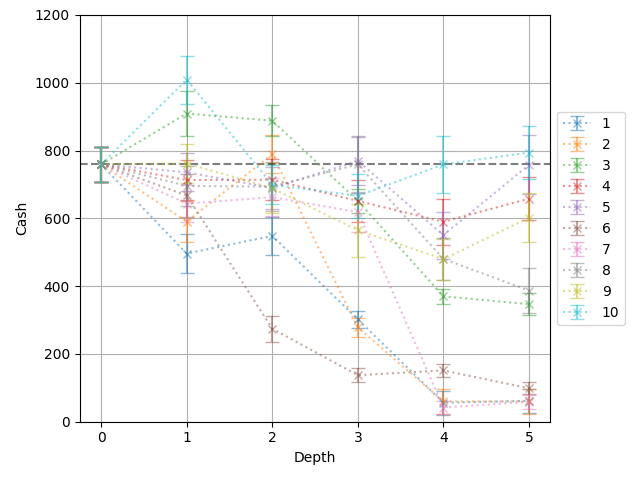

Source data for this figure (header and first rows):
, AgentDQN, AgentDQN_ste, AgentR, AgentR_ste, depth, novelty, expt
0, 759.4, 51.35, 119.9, 7.34, 0, , 1
1, 496.2, 57.92, 170.2, 7.835, 1, agent.AddAgentConservative_seed38, 1
2, 548.3, 56.55, 163.1, 7.533, 2, agent.AddAgentConservative+card.CardDist…, 1
3, 301.9, 25.96, 189.6, 3.674, 3, agent.AddAgentConservative+card.CardDist…, 1
4, 56.25, 35.57, 208.5, 12.94, 4, agent.AddAgentConservative+card.CardDist…, 1
5, 61.62, 36.31, 206.4, 12.97, 5, agent.AddAgentConservative+card.CardDist…, 1
6, 759.4, 51.35, 119.9, 7.34, 0, , 2
7, 590.5, 60.1, 158, 8.16, 1, agent.AddAgentConservative_seed38, 2
8, 789.1, 56.3, 131.5, 7.675, 2, agent.AddAgentConservative+card.CardDist…, 2
9, 278.3, 26.94, 192.9, 3.817, 3, agent.AddAgentConservative+card.CardDist…, 2
10, 59.88, 36.32, 209.5, 12.87, 4, agent.AddAgentConservative+card.CardDist…, 2
11, 59.88, 35.74, 206.7, 12.94, 5, agent.AddAgentConservative+card.CardDist…, 2
12, 759.4, 51.35, 119.9, 7.34, 0, , 3
13, 909.3, 65.25, 156.7, 8.148, 1, conclude_game.LuckySeven_seed81, 3
14, 888.2, 45.33, , , 2, conclude_game.LuckySeven+agent.AgentExch…, 3
15, 651.6, 35.29, , , 3, conclude_game.LuckySeven+agent.AgentExch…, 3
16, 369.9, 22.21, , , 4, conclude_game.LuckySeven+agent.AgentExch…, 3
17, 346.8, 31.75, , , 5, conclude_game.LuckySeven+agent.AgentExch…, 3
18, 759.4, 51.35, 119.9, 7.34, 0, , 4
19, 713.2, 58.01, 126.5, 8.297, 1, conclude_game.SeatChanging_seed97, 4
20, 713.9, 59.88, 126.4, 8.562, 2, conclude_game.SeatChanging+game_element.…, 4
21, 651.4, 61.13, 135.3, 8.746, 3, conclude_game.SeatChanging+game_element.…, 4
22, 590.2, 67.36, 156.5, 7.497, 4, conclude_game.SeatChanging+game_element.…, 4
23, 658, 64.23, 148.9, 7.152, 5, conclude_game.SeatChanging+game_element.…, 4
24, 759.4, 51.35, 119.9, 7.34, 0, , 5
25, 736, 56.34, 123.2, 8.065, 1, action.NoFreeLunch_seed12, 5
26, 689.7, 60.79, 129.8, 8.694, 2, action.NoFreeLunch+game_element.AllOdd_s…, 5
27, 769.7, 70.47, 136.5, 7.84, 3, action.NoFreeLunch+game_element.AllOdd+a…, 5
28, 550.6, 69.57, 160.8, 7.747, 4, action.NoFreeLunch+game_element.AllOdd+a…, 5
29, 758, 87.4, 175.8, 8.282, 5, action.NoFreeLunch+game_element.AllOdd+a…, 5
30, 759.4, 51.35, 119.9, 7.34, 0, , 6
31, 667.5, 62.43, 176.5, 8.28, 1, agent.AddAgentStirring_seed63, 6
32, 274.4, 38.68, 89.1, 4.828, 2, agent.AddAgentStirring+game_element.BuyI…, 6
33, 137.2, 19.97, 40.76, 4.883, 3, agent.AddAgentStirring+game_element.BuyI…, 6
34, 151.3, 20.41, 40.67, 4.787, 4, agent.AddAgentStirring+game_element.BuyI…, 6
35, 98.69, 17.66, 45.31, 4.655, 5, agent.AddAgentStirring+game_element.BuyI…, 6
36, 759.4, 51.35, 119.9, 7.34, 0, , 7
37, 643.8, 54.53, 136.4, 7.805, 1, action.ActionHierarchy_seed66, 7
38, 662.4, 56.61, 133.7, 8.096, 2, action.ActionHierarchy+card.CardDistHigh…, 7
39, 618.3, 58.42, 140, 8.366, 3, action.ActionHierarchy+card.CardDistHigh…, 7
40, 41.81, 18.07, , , 4, action.ActionHierarchy+card.CardDistHigh…, 7
41, 58.96, 20.04, , , 5, action.ActionHierarchy+card.CardDistHigh…, 7
42, 759.4, 51.35, 119.9, 7.34, 0, , 8
43, 695.7, 58.62, 128.9, 8.391, 1, card.CardDistLow_seed15, 8
44, 693.4, 71.79, 129.5, 10.26, 2, card.CardDistLow+action.RoundActionReStr…, 8
45, 759.3, 84.42, 119.9, 12.07, 3, card.CardDistLow+action.RoundActionReStr…, 8
46, 480.3, 61.42, 105.5, 10.76, 4, card.CardDistLow+action.RoundActionReStr…, 8
47, 387.2, 66.28, 161.6, 11.46, 5, card.CardDistLow+action.RoundActionReStr…, 8
48, 759.4, 51.35, 119.9, 7.34, 0, , 9
49, 761.8, 57.1, 119.5, 8.17, 1, card.CardDistLow_seed15, 9
50, 689, 73.53, 130.1, 10.51, 2, card.CardDistLow+action.RoundActionReStr…, 9
51, 565, 78.14, 147.7, 11.18, 3, card.CardDistLow+action.RoundActionReStr…, 9
52, 479.7, 60.87, 108.6, 11.11, 4, card.CardDistLow+action.RoundActionReStr…, 9
53, 602, 71.56, 124.4, 12.65, 5, card.CardDistLow+action.RoundActionReStr…, 9
54, 759.4, 51.35, 119.9, 7.34, 0, , 10
55, 1009, 70.52, 142.6, 9.424, 1, conclude_game.LuckySeven_seed83, 10
56, 699.6, 57.2, 128.4, 8.188, 2, conclude_game.LuckySeven+card.CardDistHi…, 10
57, 666.1, 64.25, 179.3, 8.703, 3, conclude_game.LuckySeven+card.CardDistHi…, 10
58, 759.2, 85.08, 158.1, 11.23, 4, conclude_game.LuckySeven+card.CardDistHi…, 10
59, 794.2, 77.63, 156.6, 10.23, 5, conclude_game.LuckySeven+card.CardDistHi…, 10
